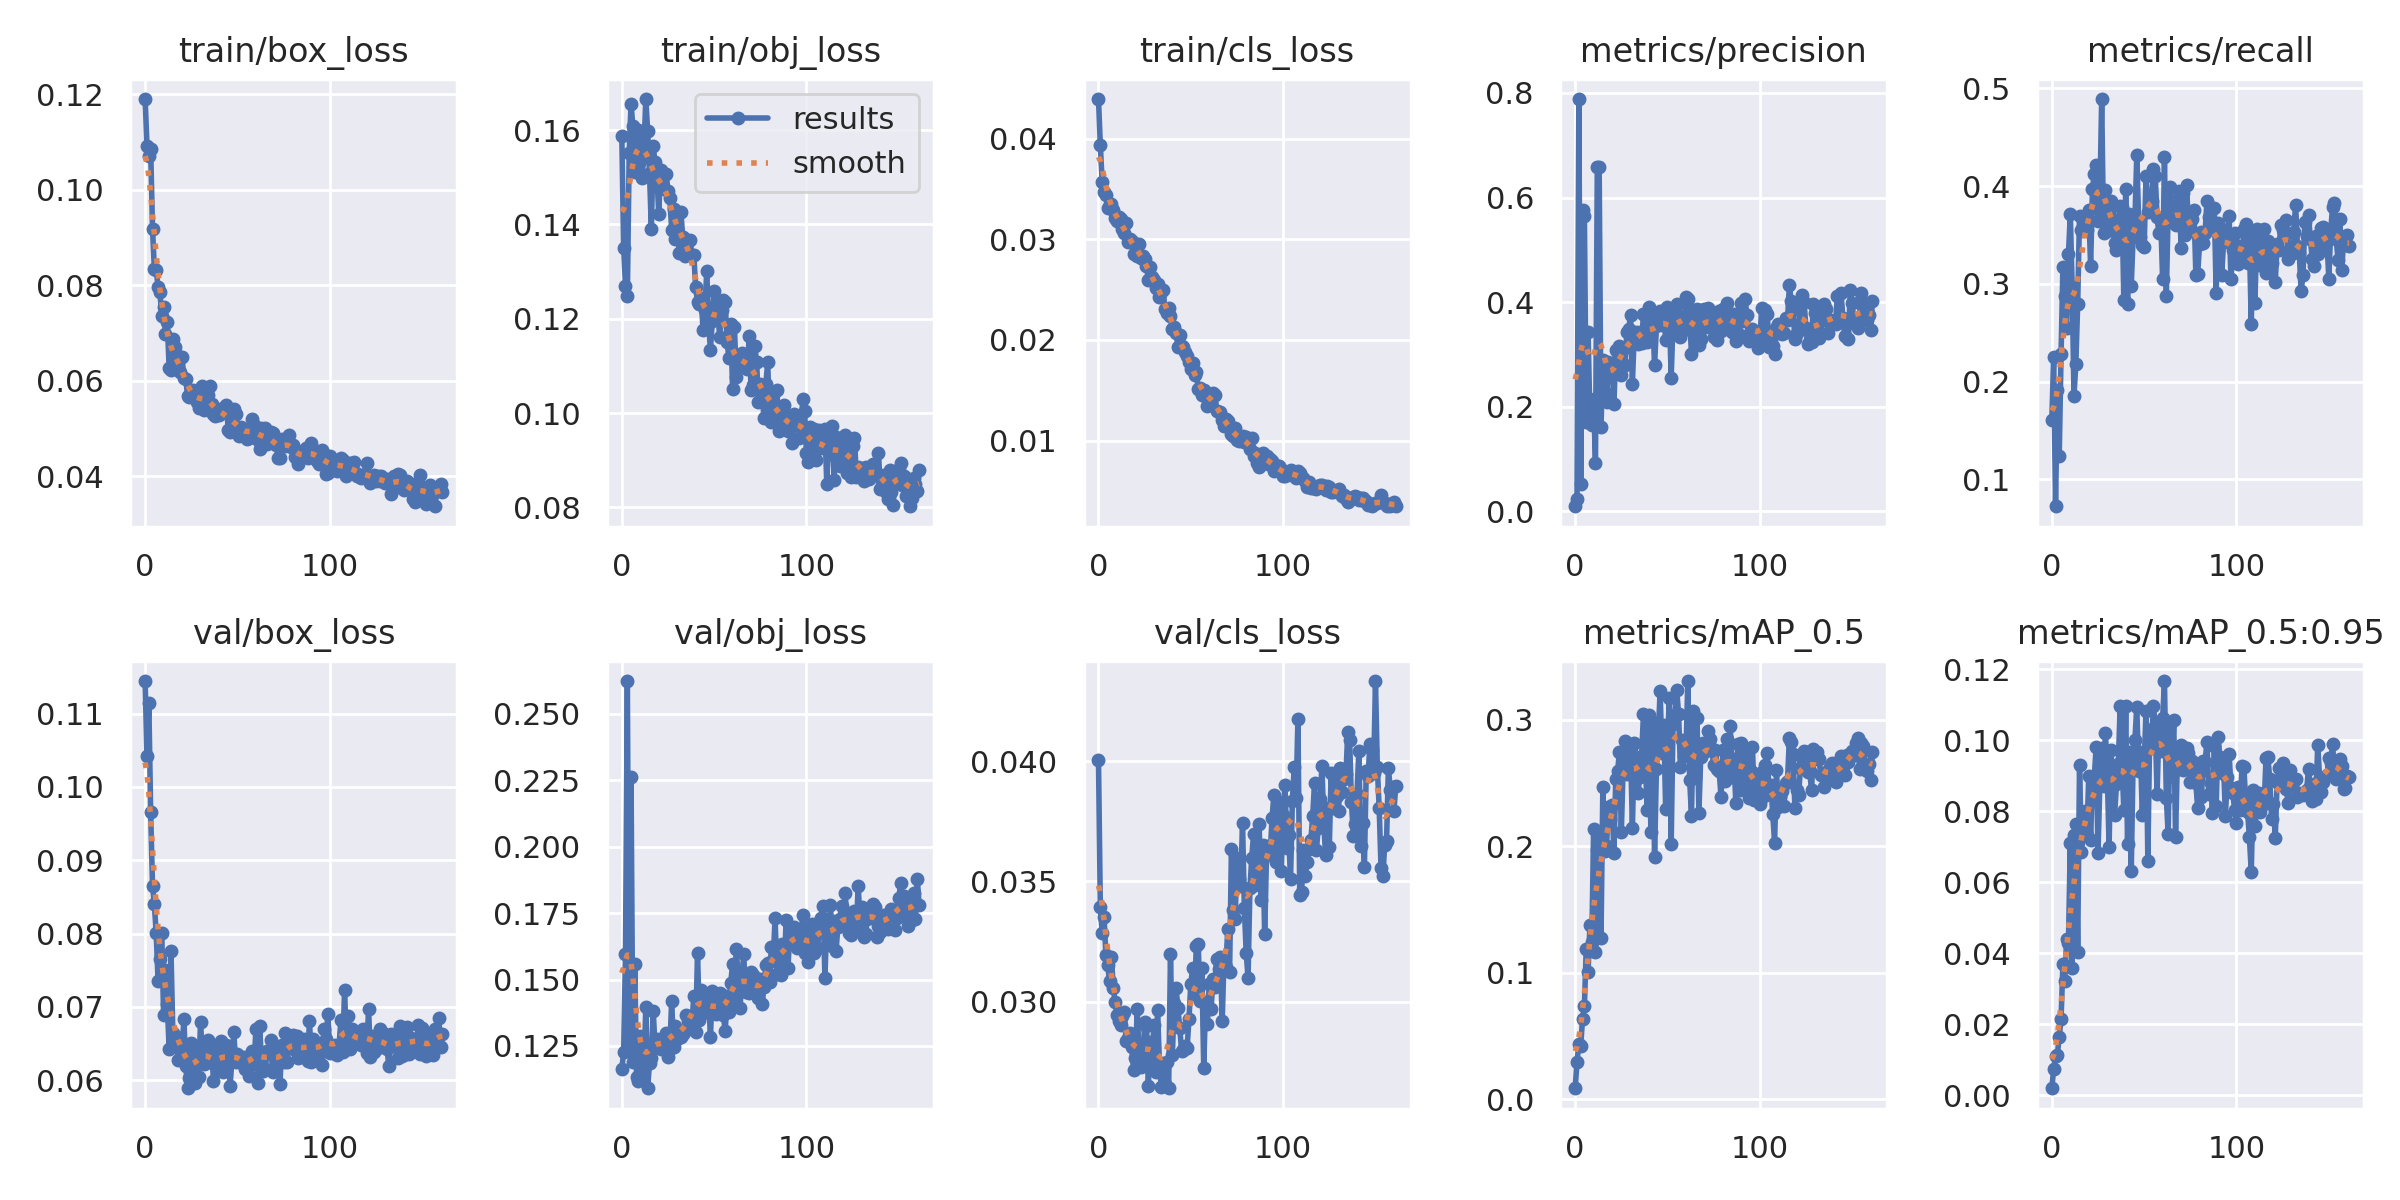

Data behind this chart, as committed beside it:
epoch, train/box_loss, train/obj_loss, train/cls_loss, metrics/precision, metrics/recall, metrics/mAP_0.5, metrics/mAP_0.5:0.95, val/box_loss, val/obj_loss, val/cls_loss, x/lr0, x/lr1, x/lr2
0, 0.119, 0.1588, 0.04394, 0.01002, 0.1605, 0.008514, 0.002041, 0.1144, 0.1163, 0.04006, 0.07059, 0.003268, 0.003268
1, 0.1093, 0.1351, 0.03936, 0.02348, 0.2254, 0.02901, 0.007491, 0.1042, 0.1227, 0.03392, 0.04058, 0.006595, 0.006595
2, 0.107, 0.1269, 0.03569, 0.7883, 0.07249, 0.04377, 0.01121, 0.1115, 0.1598, 0.03283, 0.01057, 0.009915, 0.009915
3, 0.1086, 0.1249, 0.03467, 0.0517, 0.1917, 0.04181, 0.01152, 0.09654, 0.2624, 0.03354, 0.00997, 0.00997, 0.00997
4, 0.09186, 0.1551, 0.03444, 0.576, 0.1235, 0.06358, 0.0165, 0.0865, 0.1231, 0.03195, 0.00997, 0.00997, 0.00997
5, 0.08338, 0.1656, 0.03315, 0.5651, 0.2279, 0.07318, 0.02152, 0.08399, 0.2262, 0.0315, 0.00996, 0.00996, 0.00996
6, 0.08323, 0.1608, 0.03348, 0.1714, 0.3173, 0.1186, 0.03698, 0.08002, 0.1191, 0.03087, 0.00995, 0.00995, 0.00995
7, 0.07971, 0.1511, 0.03354, 0.3428, 0.2877, 0.1007, 0.03228, 0.07355, 0.1557, 0.03185, 0.009941, 0.009941, 0.009941
8, 0.07857, 0.1597, 0.03287, 0.1791, 0.2544, 0.1376, 0.04406, 0.07654, 0.1132, 0.03056, 0.009931, 0.009931, 0.009931
9, 0.07361, 0.16, 0.03216, 0.1652, 0.3301, 0.1238, 0.04308, 0.08011, 0.1118, 0.03, 0.009921, 0.009921, 0.009921
10, 0.07542, 0.1535, 0.03179, 0.2147, 0.3714, 0.2132, 0.07102, 0.06885, 0.1286, 0.02944, 0.009911, 0.009911, 0.009911
11, 0.06985, 0.1497, 0.03219, 0.09297, 0.2981, 0.1166, 0.03588, 0.07508, 0.1147, 0.02919, 0.009901, 0.009901, 0.009901
12, 0.07232, 0.1561, 0.032, 0.659, 0.1857, 0.1967, 0.07331, 0.07035, 0.1165, 0.02903, 0.009891, 0.009891, 0.009891
13, 0.06269, 0.1666, 0.03107, 0.6576, 0.2181, 0.2048, 0.07648, 0.06425, 0.1397, 0.02938, 0.009881, 0.009881, 0.009881
14, 0.06231, 0.1598, 0.03068, 0.1611, 0.2795, 0.1272, 0.04054, 0.07763, 0.1091, 0.02955, 0.009871, 0.009871, 0.009871
15, 0.06876, 0.151, 0.03166, 0.2889, 0.3695, 0.2466, 0.09312, 0.06648, 0.1187, 0.02837, 0.009861, 0.009861, 0.009861
16, 0.06706, 0.139, 0.02977, 0.2287, 0.3555, 0.1961, 0.06866, 0.06491, 0.1205, 0.02849, 0.009851, 0.009851, 0.009851
17, 0.06283, 0.1566, 0.03007, 0.2095, 0.3539, 0.2001, 0.0732, 0.06594, 0.1383, 0.0287, 0.009842, 0.009842, 0.009842
18, 0.0651, 0.1532, 0.02984, 0.2862, 0.3695, 0.2313, 0.08023, 0.06279, 0.1246, 0.02811, 0.009832, 0.009832, 0.009832
19, 0.06185, 0.1507, 0.0285, 0.2583, 0.3557, 0.2211, 0.07323, 0.06424, 0.1276, 0.02717, 0.009822, 0.009822, 0.009822
20, 0.06492, 0.1422, 0.02958, 0.2807, 0.3756, 0.2327, 0.09011, 0.0642, 0.1249, 0.02765, 0.009812, 0.009812, 0.009812
21, 0.06052, 0.1516, 0.02832, 0.2054, 0.3181, 0.1947, 0.07199, 0.06832, 0.1237, 0.02968, 0.009802, 0.009802, 0.009802
22, 0.06039, 0.1499, 0.02956, 0.3092, 0.3967, 0.2532, 0.08957, 0.06187, 0.1245, 0.0277, 0.009792, 0.009792, 0.009792
23, 0.05684, 0.1474, 0.02819, 0.3029, 0.4128, 0.2593, 0.08984, 0.05889, 0.1261, 0.02726, 0.009782, 0.009782, 0.009782
24, 0.05661, 0.1507, 0.02838, 0.316, 0.4215, 0.2748, 0.09809, 0.06033, 0.1298, 0.02738, 0.009772, 0.009772, 0.009772
25, 0.05714, 0.1472, 0.02805, 0.2607, 0.3648, 0.211, 0.06822, 0.065, 0.1209, 0.02913, 0.009762, 0.009762, 0.009762
26, 0.05802, 0.1455, 0.02733, 0.3096, 0.3873, 0.2637, 0.0879, 0.0615, 0.1239, 0.02899, 0.009753, 0.009753, 0.009753
27, 0.05665, 0.1389, 0.02599, 0.2797, 0.4891, 0.2827, 0.09782, 0.05965, 0.1421, 0.02647, 0.009743, 0.009743, 0.009743
28, 0.05564, 0.1433, 0.02726, 0.3432, 0.3524, 0.2571, 0.0871, 0.06368, 0.1244, 0.02832, 0.009733, 0.009733, 0.009733
29, 0.05431, 0.1369, 0.02629, 0.3492, 0.3959, 0.2749, 0.1022, 0.06049, 0.1326, 0.02753, 0.009723, 0.009723, 0.009723
30, 0.05627, 0.1424, 0.02593, 0.3753, 0.3545, 0.2772, 0.09165, 0.06789, 0.1277, 0.02904, 0.009713, 0.009713, 0.009713
31, 0.05883, 0.1339, 0.02518, 0.2443, 0.3739, 0.2143, 0.06999, 0.06349, 0.1304, 0.02707, 0.009703, 0.009703, 0.009703
32, 0.05396, 0.1427, 0.02554, 0.3406, 0.3844, 0.2815, 0.09717, 0.0622, 0.1283, 0.02963, 0.009693, 0.009693, 0.009693
33, 0.0563, 0.1373, 0.0243, 0.3437, 0.3582, 0.2671, 0.08861, 0.0623, 0.1296, 0.02743, 0.009683, 0.009683, 0.009683
34, 0.057, 0.1334, 0.02482, 0.3198, 0.3418, 0.2416, 0.07894, 0.06546, 0.1305, 0.02643, 0.009673, 0.009673, 0.009673
35, 0.05894, 0.1367, 0.02499, 0.3428, 0.3343, 0.2549, 0.08769, 0.06275, 0.1366, 0.02746, 0.009663, 0.009663, 0.009663
36, 0.05506, 0.1339, 0.02306, 0.3227, 0.3658, 0.2714, 0.09327, 0.06462, 0.1343, 0.02658, 0.009654, 0.009654, 0.009654
37, 0.05305, 0.1366, 0.02271, 0.3778, 0.3794, 0.3046, 0.1098, 0.05986, 0.1341, 0.02749, 0.009644, 0.009644, 0.009644
38, 0.05263, 0.1336, 0.02317, 0.3413, 0.3783, 0.269, 0.09334, 0.06215, 0.1338, 0.02639, 0.009634, 0.009634, 0.009634
39, 0.05404, 0.1335, 0.02237, 0.324, 0.2838, 0.2281, 0.08039, 0.06379, 0.1437, 0.03199, 0.009624, 0.009624, 0.009624
40, 0.05291, 0.1266, 0.02111, 0.3902, 0.3967, 0.3038, 0.1097, 0.06142, 0.1301, 0.02777, 0.009614, 0.009614, 0.009614
41, 0.05332, 0.1236, 0.02128, 0.3389, 0.2796, 0.2114, 0.07076, 0.06527, 0.1601, 0.02995, 0.009604, 0.009604, 0.009604
42, 0.05424, 0.123, 0.02068, 0.3691, 0.3719, 0.2982, 0.09665, 0.0611, 0.1348, 0.03056, 0.009594, 0.009594, 0.009594
43, 0.05394, 0.1244, 0.01933, 0.2795, 0.2976, 0.191, 0.06311, 0.06486, 0.1462, 0.02974, 0.009584, 0.009584, 0.009584
44, 0.05503, 0.1176, 0.02049, 0.354, 0.3475, 0.2613, 0.09362, 0.06477, 0.1374, 0.02891, 0.009574, 0.009574, 0.009574
45, 0.04977, 0.1219, 0.01938, 0.3726, 0.3648, 0.2859, 0.1001, 0.0633, 0.139, 0.02795, 0.009564, 0.009564, 0.009564
46, 0.04932, 0.1301, 0.01929, 0.3831, 0.4315, 0.3226, 0.1095, 0.05926, 0.1433, 0.028, 0.009555, 0.009555, 0.009555
47, 0.05066, 0.119, 0.01881, 0.3574, 0.3646, 0.2733, 0.0914, 0.06264, 0.1431, 0.02815, 0.009545, 0.009545, 0.009545
48, 0.054, 0.1134, 0.01846, 0.3822, 0.348, 0.2958, 0.09664, 0.06653, 0.1283, 0.02808, 0.009535, 0.009535, 0.009535
49, 0.053, 0.1195, 0.01778, 0.3286, 0.3393, 0.2296, 0.07888, 0.06253, 0.1456, 0.02926, 0.009525, 0.009525, 0.009525
50, 0.05041, 0.1258, 0.01716, 0.3902, 0.3378, 0.281, 0.09288, 0.06356, 0.1431, 0.03073, 0.009515, 0.009515, 0.009515
51, 0.04848, 0.122, 0.01768, 0.3813, 0.4108, 0.3174, 0.1083, 0.06245, 0.1372, 0.03139, 0.009505, 0.009505, 0.009505
52, 0.05041, 0.1213, 0.01653, 0.2555, 0.3734, 0.2016, 0.06603, 0.06317, 0.1379, 0.03027, 0.009495, 0.009495, 0.009495
53, 0.04951, 0.1162, 0.01679, 0.3639, 0.3903, 0.2963, 0.1025, 0.06317, 0.1449, 0.03231, 0.009485, 0.009485, 0.009485
54, 0.0486, 0.1219, 0.01511, 0.381, 0.3844, 0.3038, 0.09807, 0.06145, 0.1413, 0.03241, 0.009475, 0.009475, 0.009475
55, 0.04784, 0.1241, 0.01526, 0.3962, 0.4177, 0.3235, 0.1098, 0.06171, 0.1366, 0.03001, 0.009465, 0.009465, 0.009465
56, 0.04807, 0.1235, 0.01451, 0.3494, 0.4103, 0.3045, 0.1041, 0.06058, 0.1306, 0.03139, 0.009456, 0.009456, 0.009456
57, 0.04995, 0.1152, 0.01505, 0.3326, 0.3681, 0.2626, 0.08487, 0.06338, 0.1436, 0.02726, 0.009446, 0.009446, 0.009446
58, 0.0519, 0.1116, 0.01473, 0.373, 0.3518, 0.2842, 0.1044, 0.06402, 0.1376, 0.02996, 0.009436, 0.009436, 0.009436
59, 0.05081, 0.1188, 0.01346, 0.3466, 0.3639, 0.2713, 0.09693, 0.06214, 0.1489, 0.02907, 0.009426, 0.009426, 0.009426
... 102 more rows
